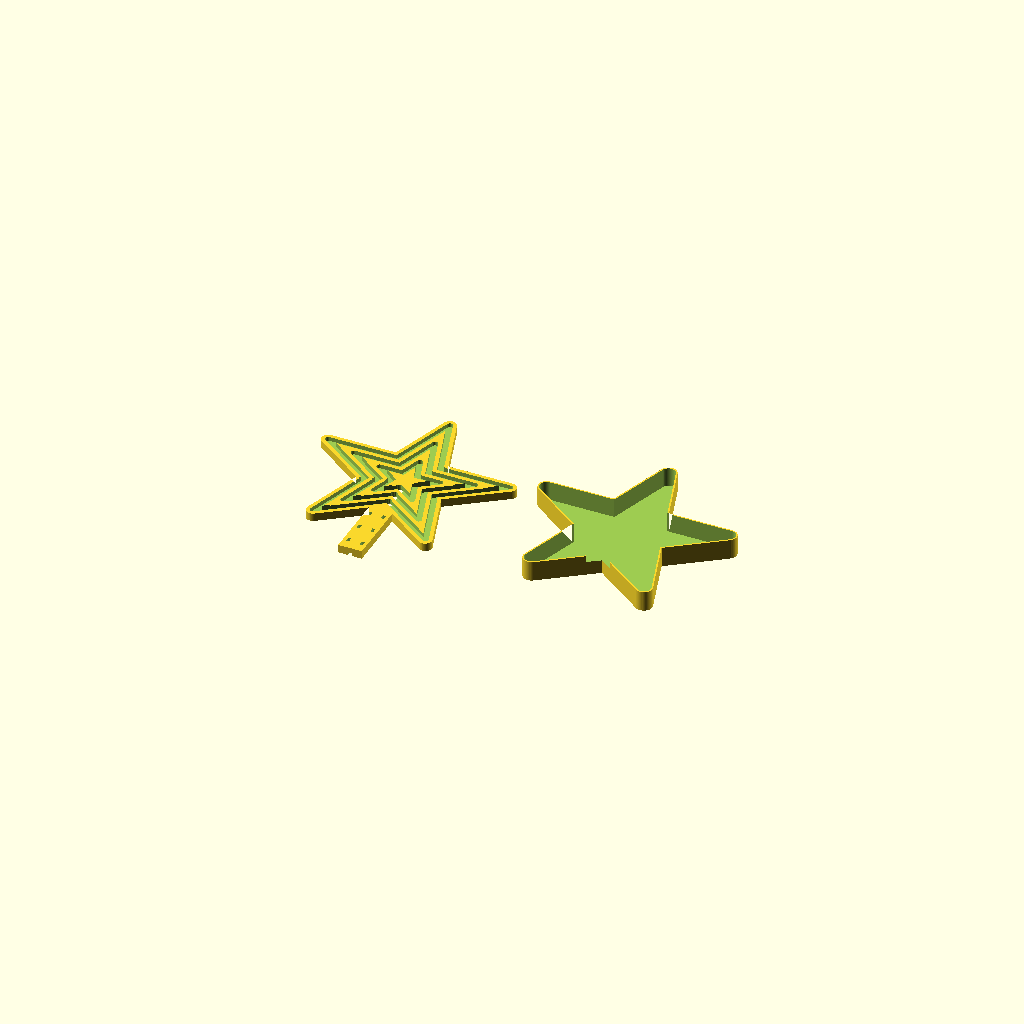
Cell 1: the model at its default parameters.
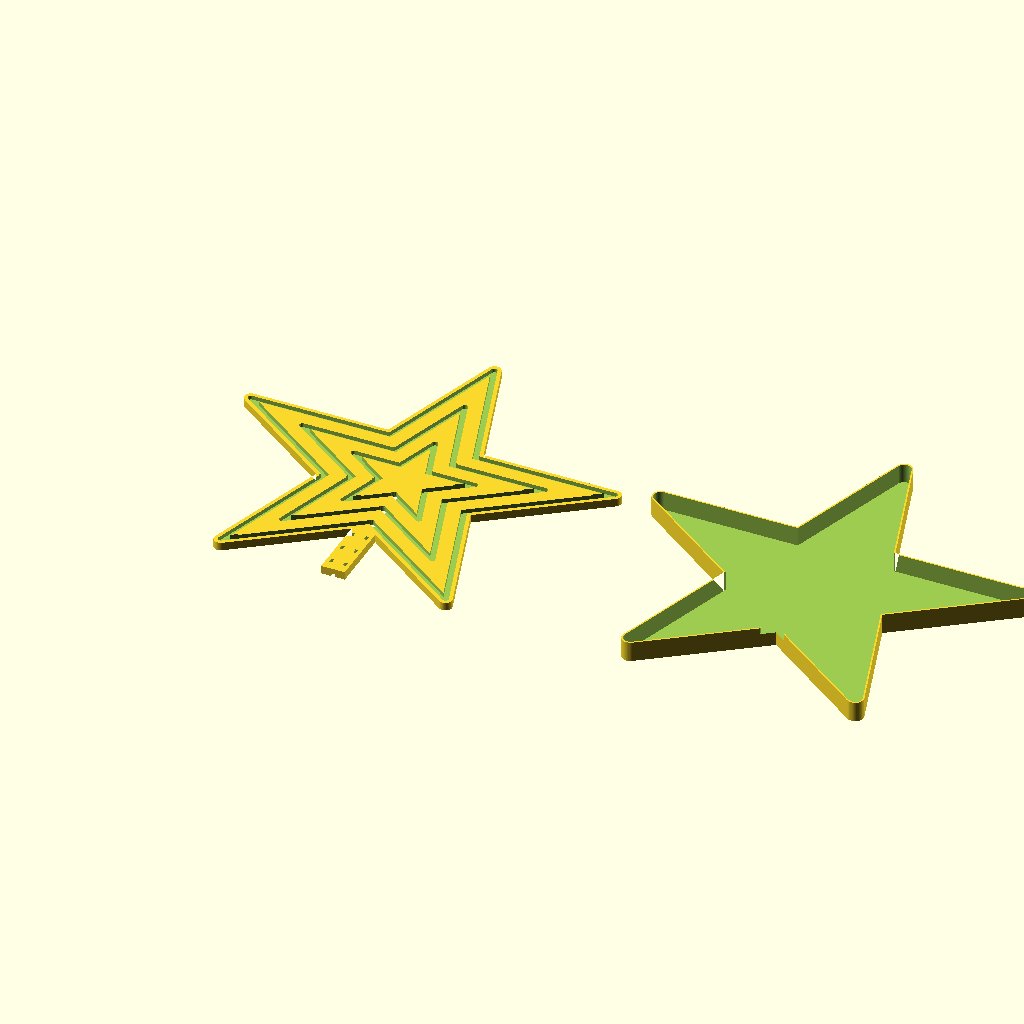
Cell 2: pitch = 50.8 (everything else at default).
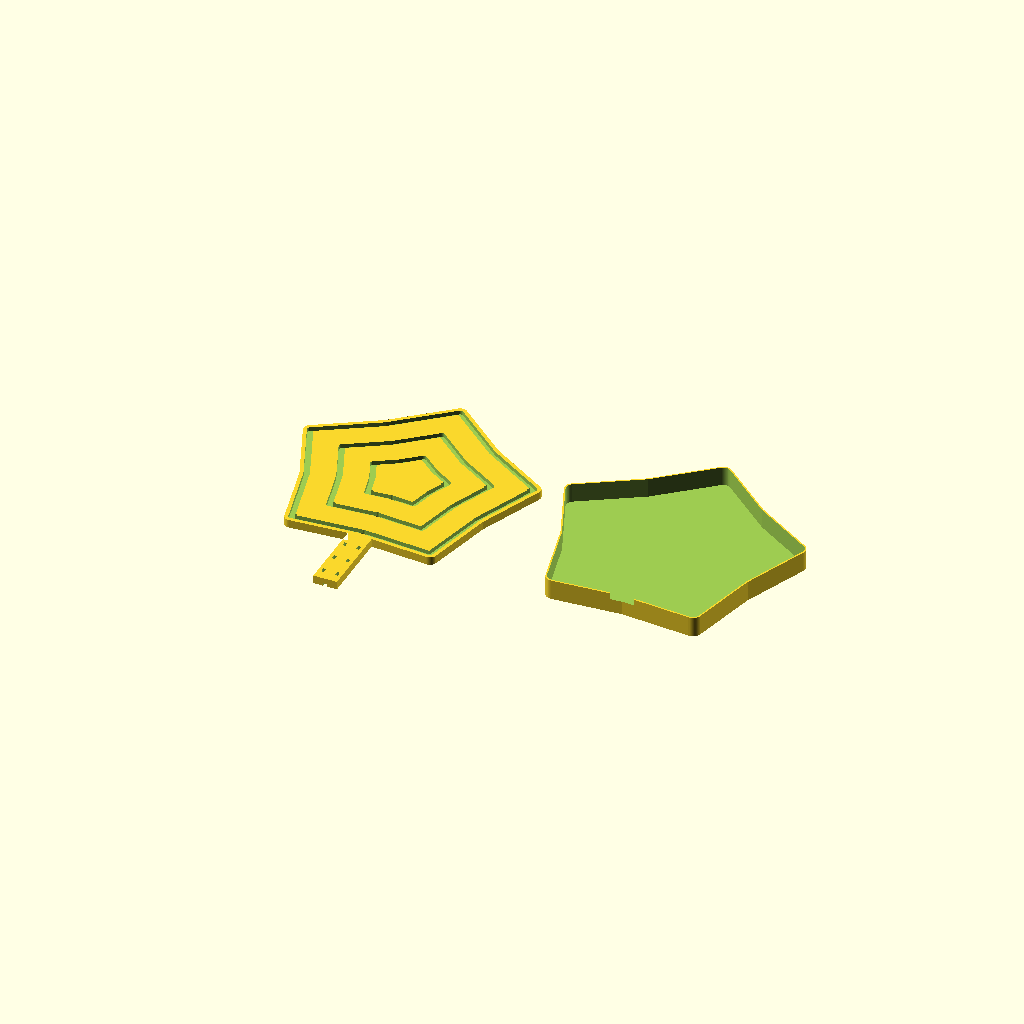
Cell 3: the same model with k = 0.764.
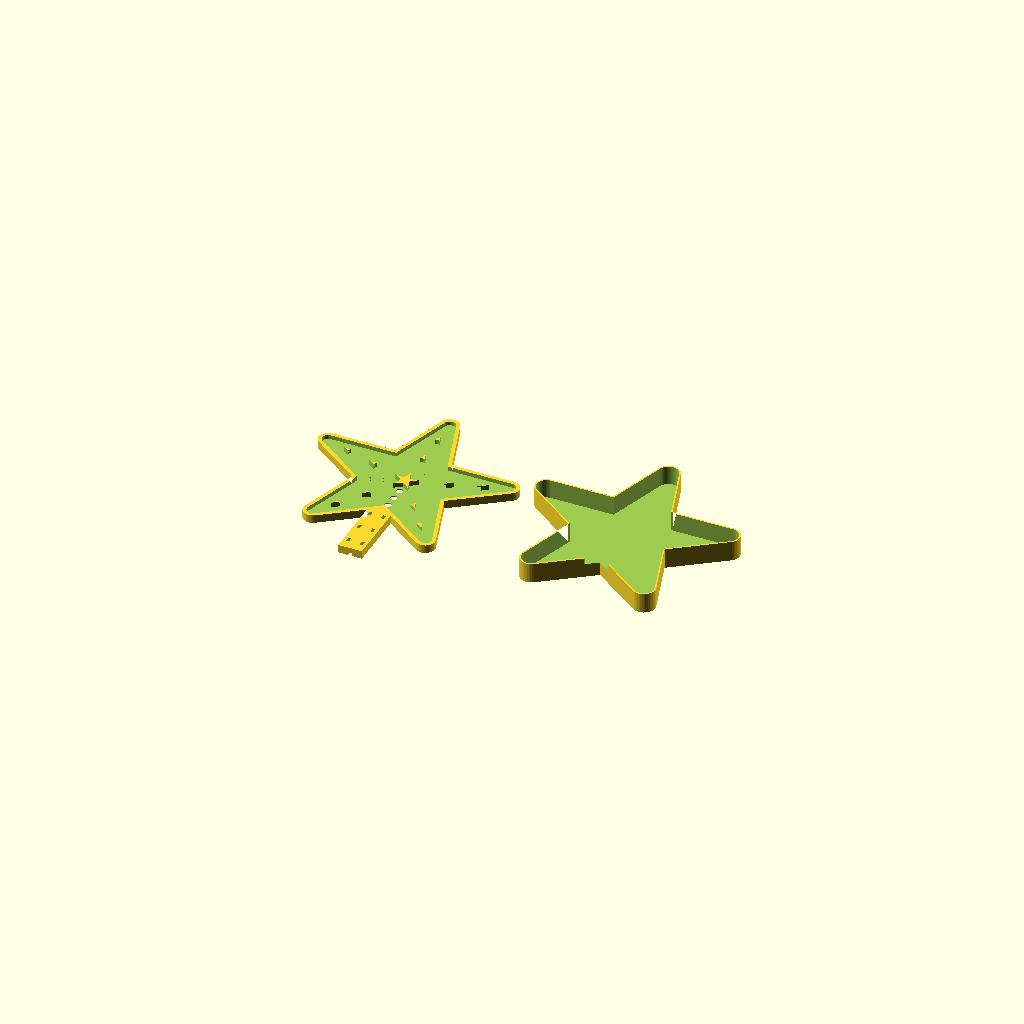
Cell 4: the same model with channel_w = 13.
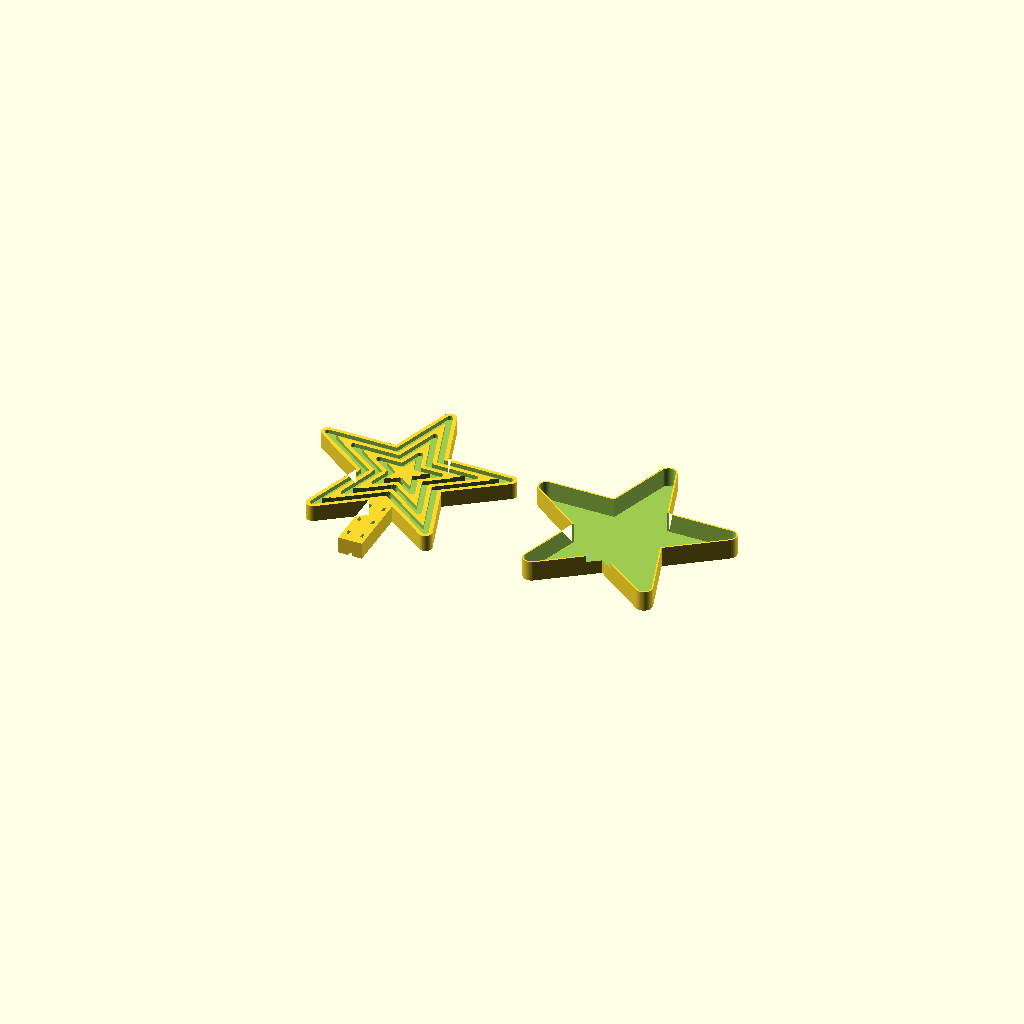
Cell 5: plate_t = 18 (everything else at default).
One fixed orthographic camera (rotation 55°, 0°, 25°; colour scheme Cornfield) for every cell.
The OpenSCAD source (examples/IndoorTree/star/IndoorStar.scad):
// A star for the top of the indoor tree, made to hold a piece of seed pixel
// strand: three nested star-shaped rings of channel on the front, pressed full
// of the strand, with the pixels landing on every tip and valley.
//
// The rings are sized from the strand's pixel spacing (1 inch), so each edge
// of a ring is a whole number of pixel gaps: 3, 2 and 1 inch edges give rings
// of 30, 20 and 10 pixel positions. The bottom valley of each ring is left
// empty: that's where the strand dives through a hole to the back, hops in to
// the next ring in a pocket on the back (three pixels and some slack stay
// hidden there for each hop), and comes up again. So the star shows
// 29 + 19 + 9 = 57 pixels and takes 63 off the strand. IndoorStar.h knows
// this layout.
//
// Parts (pick one with -D part=...):
//   "star"     the star itself, printed flat, channels up. No supports.
//   "diffuser" an optional cap that slips over the front, printed face down
//              in white or natural PLA/PETG, for a soft glowing star instead
//              of points of light.
//   "both"     the two side by side, for a picture.
//
//   openscad -D 'part="star"' -o IndoorStar.stl IndoorStar.scad
//   openscad -D 'part="diffuser"' -o IndoorStarDiffuser.stl IndoorStar.scad
//
// The star is 214 mm across and, with the tongue below it that zip ties to
// the tree's top leader, 242 mm tall: it fits a 250 x 220 mm bed (Prusa CORE
// One) or 256 x 256 (Bambu), lengthwise. Shorten tongue_len for a smaller
// bed. A groove up the back of the tongue carries the feed wire.
//
// Measure a pixel on your strand before printing: the channel has to take
// the pixel bead snugly. A dab of hot glue or clear silicone holds the rest.

part = "both";

// The spacing of the pixels along the strand, in mm.
pitch = 25.4;
// Edge length of each ring, in pixel gaps, outside in.
edges = [3, 2, 1];
// Valley radius over tip radius. 0.382 is a classic five pointed star.
k = 0.382;

// The channel for the strand.
channel_w = 6.5;
channel_d = 4.5;
// The plate the channels are cut into.
plate_t = 9;
// How far the plate goes past the outer channel.
margin = 4;
// Holes where the strand goes through to the back.
hole_d = 7.5;
// Pocket on the back for the hops between rings and the hidden pixels.
pocket_d = 3;
pocket_r = 9;

// Mounting tongue.
tongue_w = 26;
tongue_len = 90;
tie_slot = [3.2, 5.5];
feed_w = 5;
feed_d = 3;

// Diffuser cap.
diff_gap = 14;     // from the pixels to the inside of the cap's front
diff_t = 1.2;      // front face
diff_wall = 1.6;
diff_clear = 0.35;
diff_overlap = 7;  // how far it slides over the plate's edge

$fn = 48;

// Tip radius of a ring whose edges are n pixel gaps long.
function edge_over_r() = sqrt(1 + k * k - 2 * k * cos(36));
function ring_r(n) = n * pitch / edge_over_r();

// A five pointed star of tip radius r, one tip straight up.
function star_pts(r) = [for (i = [0 : 9])
    let (a = 90 + i * 36, rr = (i % 2 == 0) ? r : k * r) [rr * cos(a), rr * sin(a)]];

module star2d(r) { polygon(star_pts(r)); }

module ring_channel(r) {
    difference() {
        offset(r = channel_w / 2) star2d(r);
        offset(delta = -channel_w / 2) star2d(r);
    }
}

R0 = ring_r(edges[0]);

// Where each ring's bottom valley is.
function valley_y(i) = -k * ring_r(edges[i]);

module outline2d() {
    offset(r = channel_w / 2 + margin) star2d(R0);
    translate([-tongue_w / 2, valley_y(0) - tongue_len]) square([tongue_w, tongue_len]);
}

module star_part() {
    difference() {
        linear_extrude(plate_t) outline2d();
        // Front channels.
        for (n = edges)
            translate([0, 0, plate_t - channel_d]) linear_extrude(channel_d + 1) ring_channel(ring_r(n));
        // Holes at the bottom valley of every ring.
        for (i = [0 : len(edges) - 1])
            translate([0, valley_y(i), -1]) cylinder(d = hole_d, h = plate_t + 2);
        // Back pocket joining the holes.
        translate([0, 0, -1]) linear_extrude(pocket_d + 1) hull() {
            translate([0, valley_y(0)]) circle(r = pocket_r);
            translate([0, valley_y(len(edges) - 1)]) circle(r = pocket_r);
        }
        // Feed groove up the back of the tongue to the outer hole.
        translate([-feed_w / 2, valley_y(0) - tongue_len - 1, -1])
            cube([feed_w, tongue_len + 1, feed_d + 1]);
        // Zip tie slots, three pairs.
        for (j = [0 : 2], s = [-1, 1])
            translate([s * (tongue_w / 2 - 5.5) - tie_slot[0] / 2,
                       valley_y(0) - 30 - j * 25, -1])
                cube([tie_slot[0], tie_slot[1], plate_t + 2]);
    }
}

module diffuser_part() {
    inner = channel_w / 2 + margin + diff_clear;
    h = diff_t + diff_gap + diff_overlap;
    difference() {
        linear_extrude(h) offset(r = inner + diff_wall) star2d(R0);
        translate([0, 0, diff_t]) linear_extrude(h) offset(r = inner) star2d(R0);
        // Notch for the tongue.
        translate([-(tongue_w / 2 + diff_clear), valley_y(0) - 80, diff_t + diff_gap])
            cube([tongue_w + 2 * diff_clear, 80, h]);
    }
}

if (part == "star") star_part();
else if (part == "diffuser") diffuser_part();
else {
    star_part();
    translate([2 * R0 + 30, 0, 0]) diffuser_part();
}

echo(str("Rings: tip radius ", [for (n = edges) ring_r(n)], " mm, ",
         [for (n = edges) 10 * n], " pixel positions"));
Parameter table extracted from the source (name, type, default, range or options):
part: string, default "both"
pitch: number, default 25.4
edges: vector, default [3, 2, 1]
k: number, default 0.382
channel_w: number, default 6.5
channel_d: number, default 4.5
plate_t: number, default 9
margin: number, default 4
hole_d: number, default 7.5
pocket_d: number, default 3
pocket_r: number, default 9
tongue_w: number, default 26
tongue_len: number, default 90
tie_slot: vector, default [3.2, 5.5]
feed_w: number, default 5
feed_d: number, default 3
diff_gap: number, default 14
diff_t: number, default 1.2
diff_wall: number, default 1.6
diff_clear: number, default 0.35
diff_overlap: number, default 7
